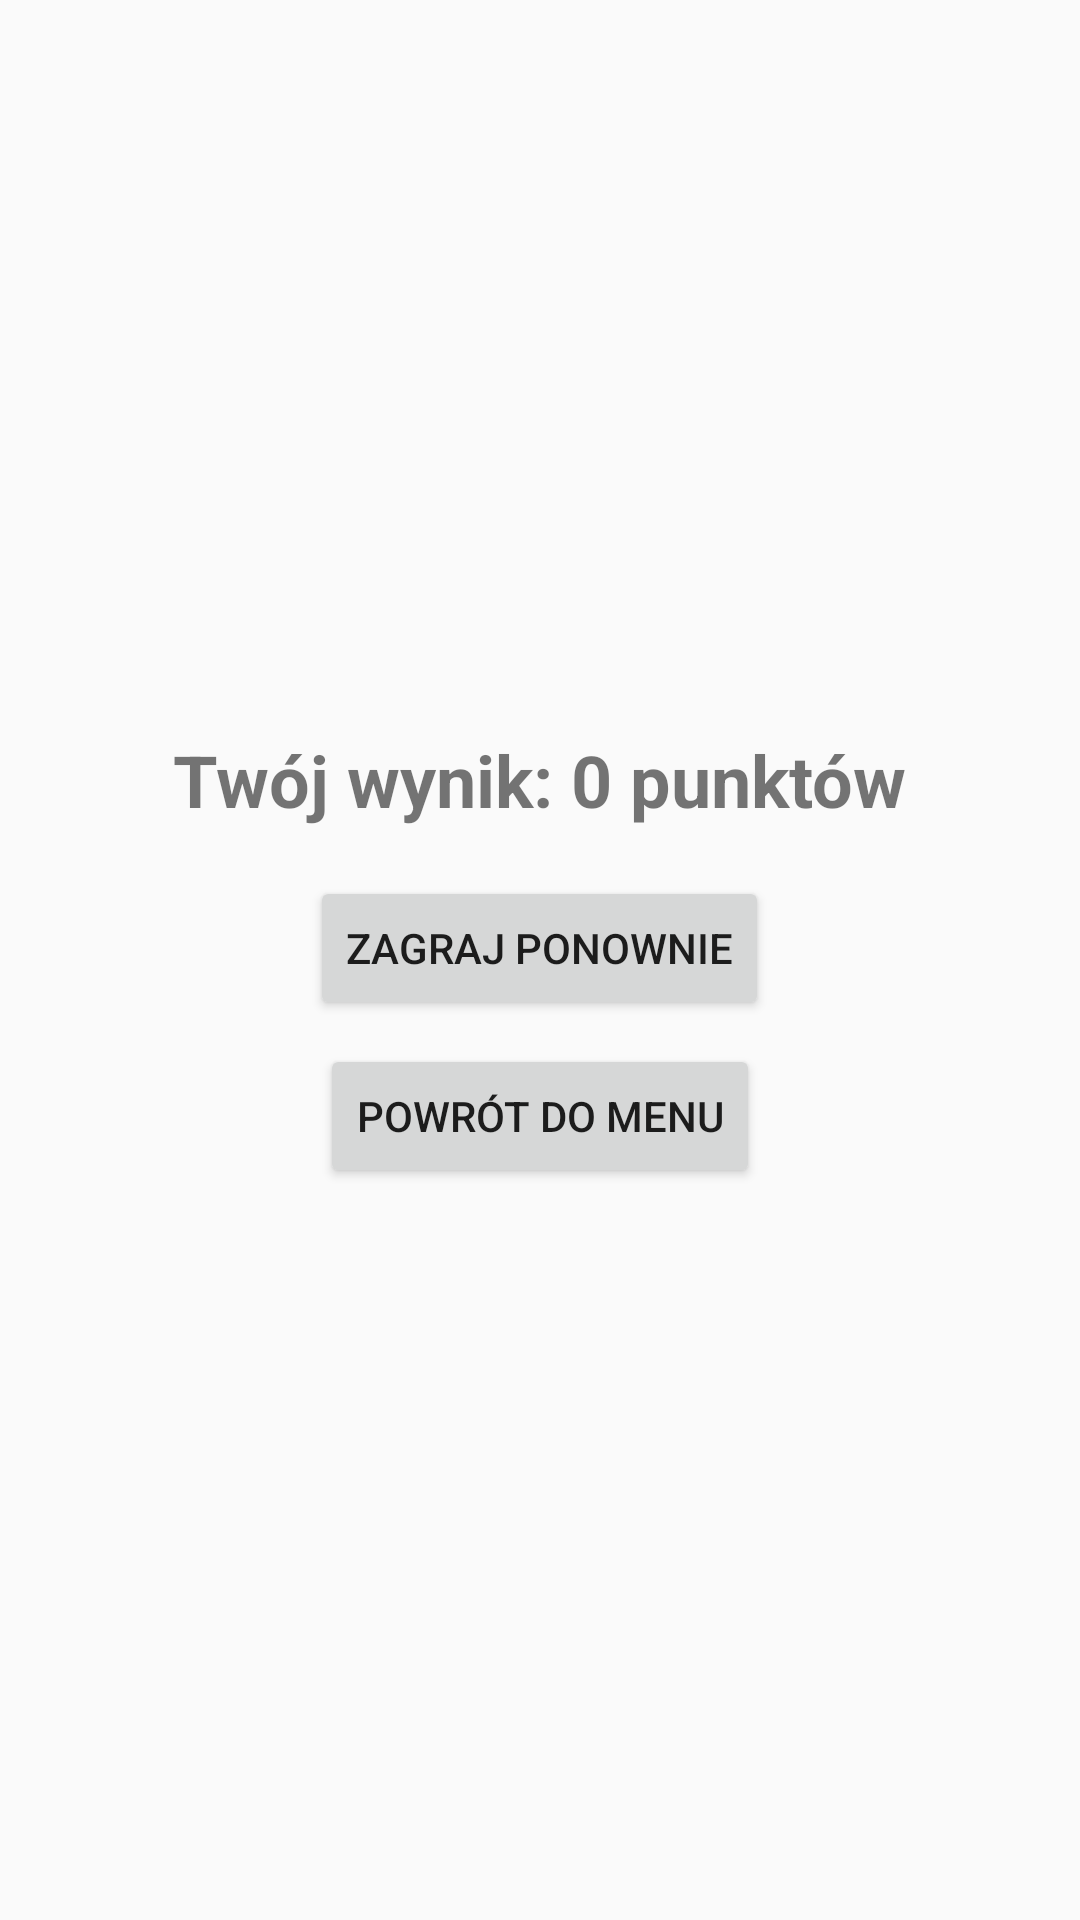

Reconstruct the res/layout file that produces this screen, plus the resources it refers to.
<!-- AndroidManifest.xml: application theme Theme.PROJEKT_LOGO_QUIZZ -->
<!-- res/layout/activity_result.xml -->
<?xml version="1.0" encoding="utf-8"?>
<LinearLayout xmlns:android="http://schemas.android.com/apk/res/android"
    android:layout_width="match_parent"
    android:layout_height="match_parent"
    android:orientation="vertical"
    android:gravity="center"
    android:padding="16dp">

    <TextView
        android:id="@+id/scoreText"
        android:layout_width="wrap_content"
        android:layout_height="wrap_content"
        android:text="Twój wynik: 0 punktów"
        android:textSize="24sp"
        android:textStyle="bold"
        android:layout_marginBottom="16dp"/>

    <Button
        android:id="@+id/btnRetry"
        android:layout_width="wrap_content"
        android:layout_height="wrap_content"
        android:text="Zagraj ponownie"/>

    <Button
        android:id="@+id/btnMenu"
        android:layout_width="wrap_content"
        android:layout_height="wrap_content"
        android:text="Powrót do menu"
        android:layout_marginTop="8dp"/>
</LinearLayout>
<!-- resources referenced by this layout -->
<resources>
  <style name="Theme.PROJEKT_LOGO_QUIZZ" parent="Theme.AppCompat.Light.NoActionBar" />
</resources>
